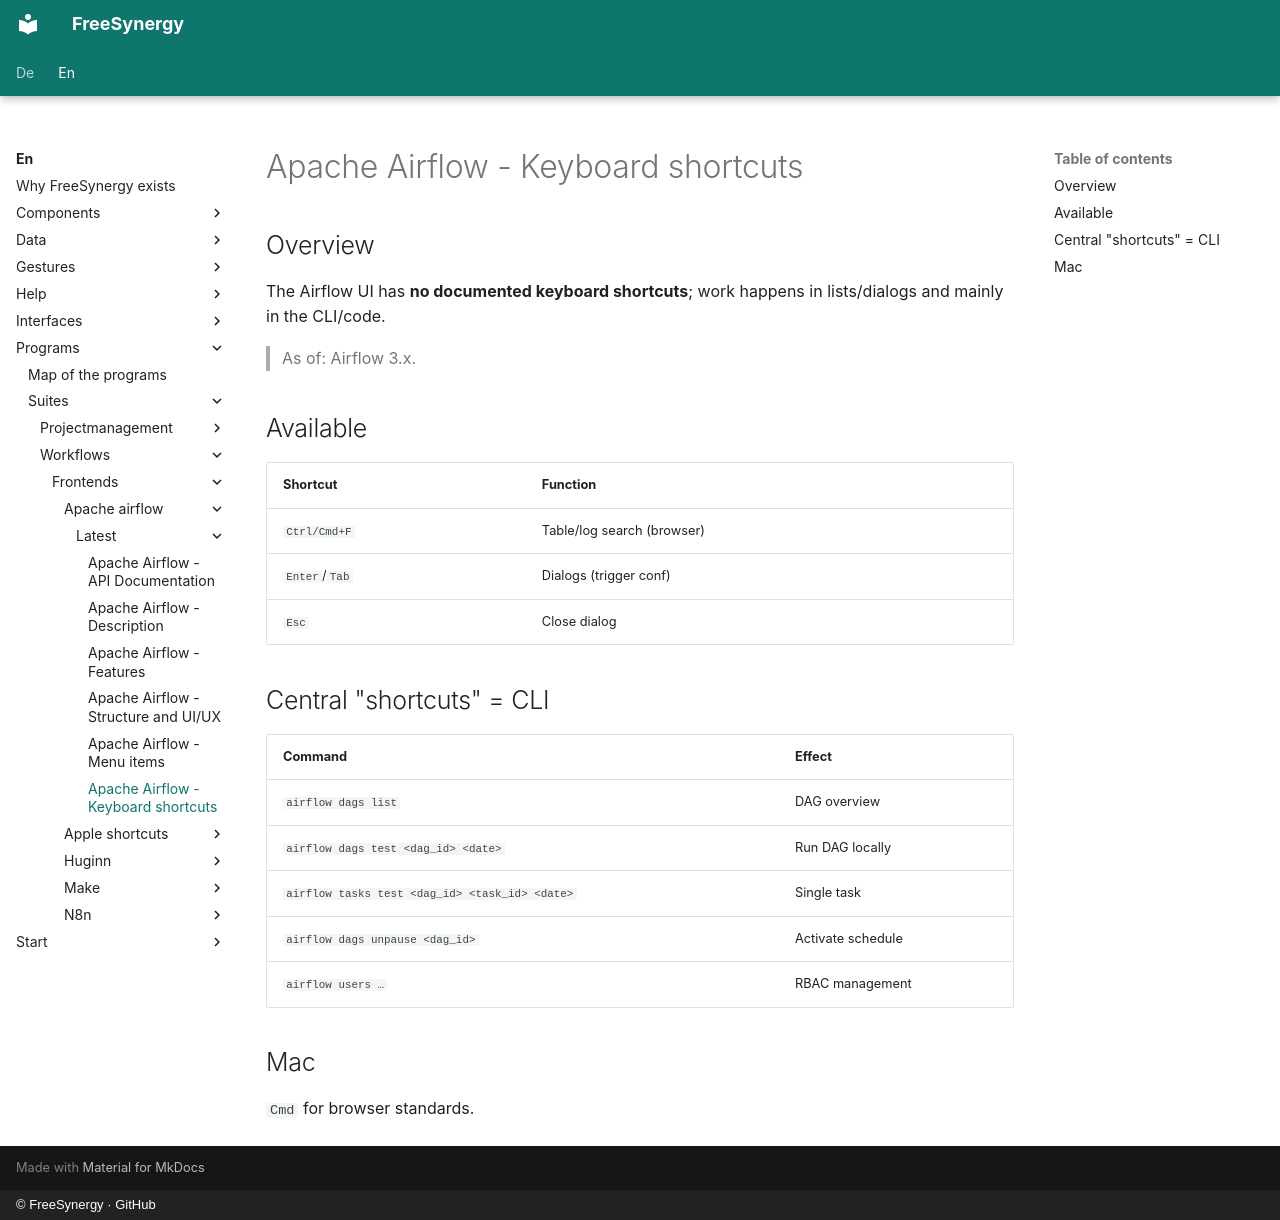

repository: FreeSynergy/fs-documentation · page: en/programs/suites/workflows/frontends/apache-airflow/latest/shortcuts/index.html · generator: mkdocs · copyright: © FreeSynergy · GitHub

# Apache Airflow - Keyboard shortcuts

## Overview

The Airflow UI has **no documented keyboard shortcuts**; work happens in lists/dialogs and mainly in the CLI/code.

> As of: Airflow 3.x.

## Available

| Shortcut | Function |
|----------|----------|
| `Ctrl/Cmd+F` | Table/log search (browser) |
| `Enter`/`Tab` | Dialogs (trigger conf) |
| `Esc` | Close dialog |

## Central "shortcuts" = CLI

| Command | Effect |
|--------|--------|
| `airflow dags list` | DAG overview |
| `airflow dags test <dag_id> <date>` | Run DAG locally |
| `airflow tasks test <dag_id> <task_id> <date>` | Single task |
| `airflow dags unpause <dag_id>` | Activate schedule |
| `airflow users …` | RBAC management |

## Mac

`Cmd` for browser standards.
